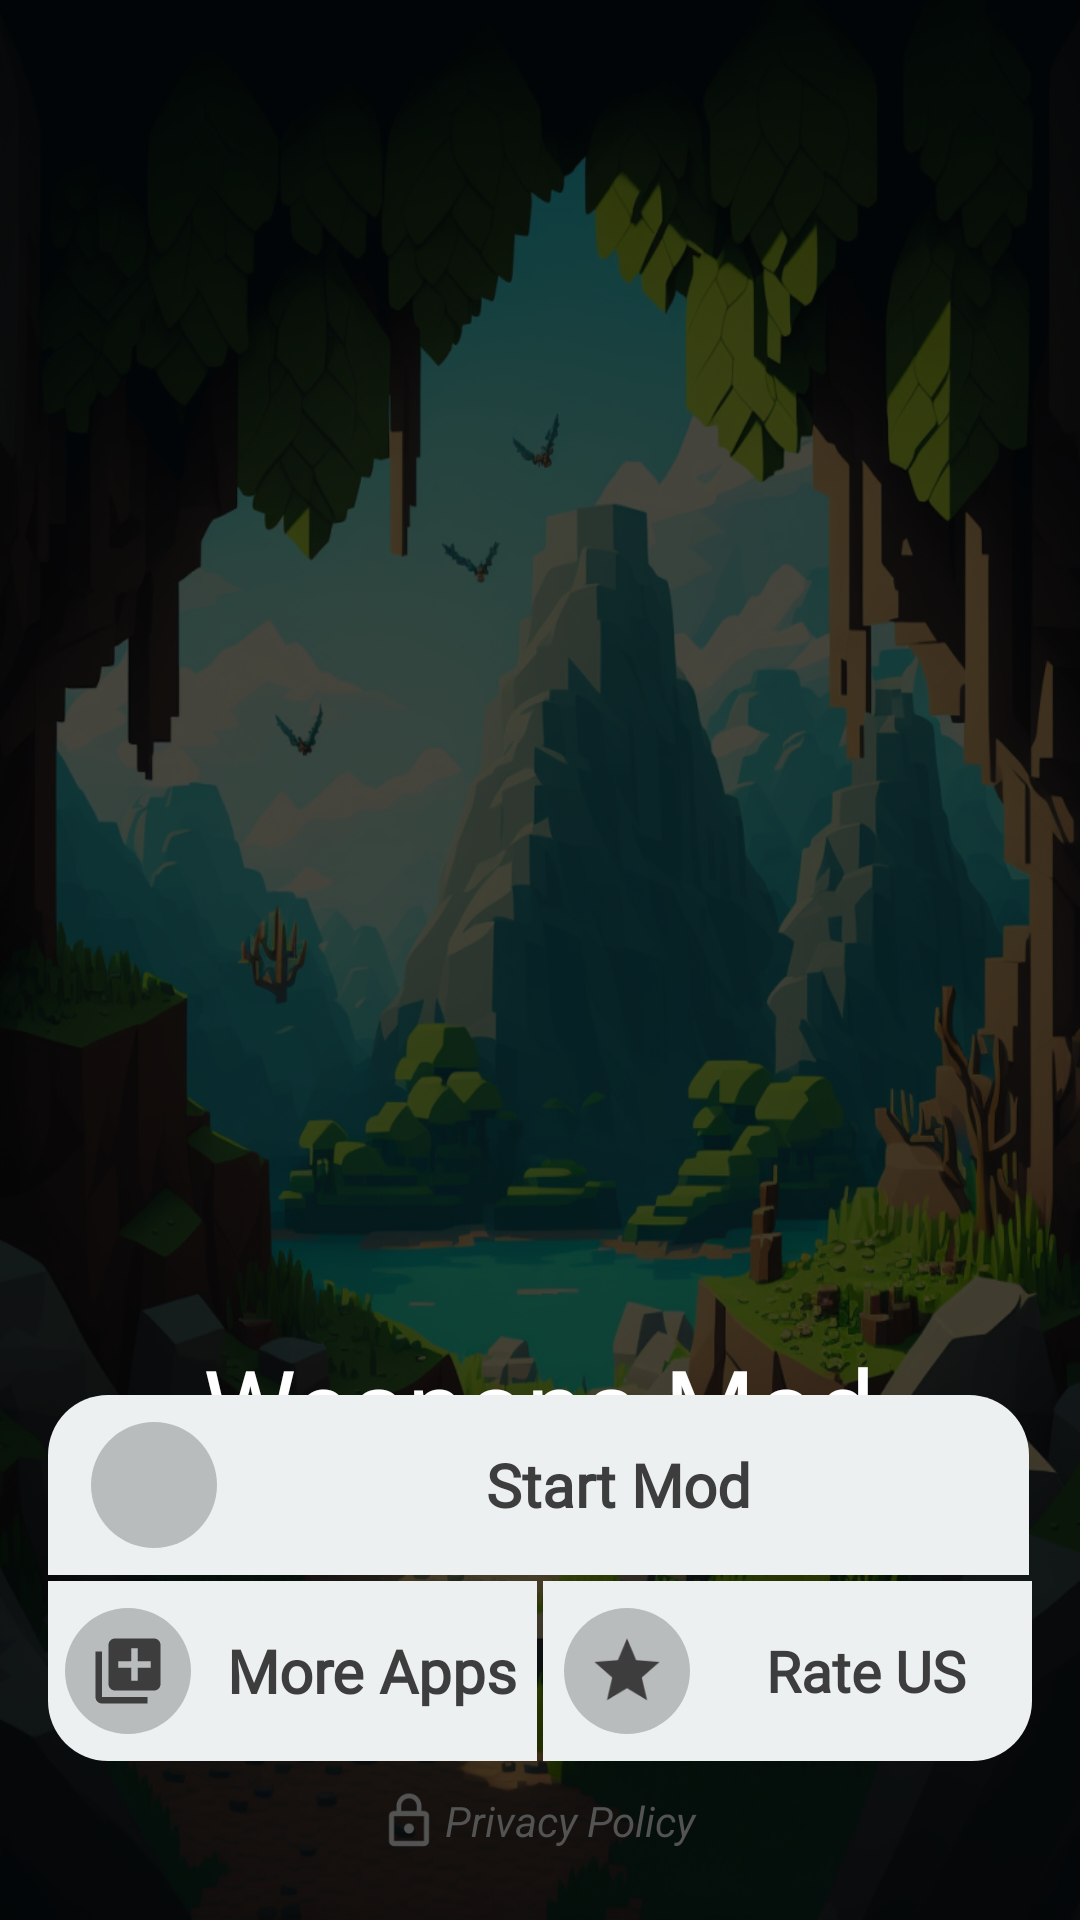

Produce the Android XML layout that renders to this screen, including the resource entries it uses.
<!-- AndroidManifest.xml: application theme AppTheme -->
<!-- res/layout/activity_main.xml -->
<?xml version="1.0" encoding="utf-8"?>
<RelativeLayout xmlns:app="http://schemas.android.com/apk/res-auto"
    xmlns:android="http://schemas.android.com/apk/res/android"
    android:gravity="center"
    android:background="@drawable/bgcraft"
    android:layout_width="match_parent"
    android:padding="8dp"
    android:layout_height="match_parent">
    <LinearLayout android:gravity="center_vertical" android:orientation="vertical" android:id="@+id/lin_lay" android:layout_width="match_parent" android:layout_height="match_parent" android:weightSum="1">
        <LinearLayout android:gravity="center" android:orientation="vertical" android:layout_width="match_parent" android:layout_height="match_parent" android:weightSum="1" android:layout_weight="0.3">

            <RelativeLayout
                android:id="@+id/nativeplacmenetplace"
                android:layout_width="match_parent"
                android:layout_height="wrap_content">

                <FrameLayout
                    android:id="@+id/TradPlusNative"
                    android:layout_width="match_parent"
                    android:layout_height="wrap_content"
                    android:layout_gravity="center_horizontal" />

                <FrameLayout
                    android:id="@+id/AdmobNative"
                    android:layout_width="match_parent"
                    android:layout_height="wrap_content"
                    />

                <FrameLayout
                    android:id="@+id/applovinnative"
                    android:layout_width="match_parent"
                    android:layout_height="wrap_content"
                    />
            </RelativeLayout>

        </LinearLayout>
        <LinearLayout android:gravity="center" android:orientation="vertical" android:layout_width="match_parent" android:layout_height="match_parent" android:layout_marginLeft="8dp" android:layout_marginRight="8dp" android:layout_weight="0.7">
            <TextView
                android:textSize="35dp"
                android:textColor="#fff"
                android:gravity="center"
                android:layout_width="wrap_content"
                android:layout_height="wrap_content"
                android:text="@string/app_name"
                android:layout_weight="0.1"
                android:fontFamily="@font/craft"/>
            <LinearLayout android:id="@+id/btnstart" android:gravity="center" android:orientation="horizontal" android:layout_width="match_parent" android:layout_height="wrap_content" android:weightSum="1">
                <LinearLayout android:gravity="center" android:orientation="horizontal" android:id="@+id/btn_start" android:background="@drawable/rnd_toptotal" android:paddingLeft="5dp" android:focusable="true" android:clickable="true" android:layout_width="match_parent" android:layout_height="60dp" android:layout_marginRight="1dp" android:foreground="?android:attr/selectableItemBackground" android:weightSum="1" android:layout_weight="0.5" android:onClick="btnstart">
                    <ImageView android:background="@drawable/roundcorner" android:padding="8dp" android:layout_width="42dp" android:layout_height="42dp" android:layout_marginRight="6dp" android:src="@drawable/appstart" android:layout_weight="0"/>
                    <TextView android:textSize="20dp" android:textStyle="bold" android:textColor="#3d3d3d" android:gravity="center" android:layout_width="wrap_content" android:layout_height="wrap_content" android:text="Start Mod" android:layout_weight="0.9" android:fontFamily="@font/craft"/>
                </LinearLayout>
            </LinearLayout>
            <LinearLayout android:gravity="center" android:orientation="horizontal" android:layout_width="match_parent" android:layout_height="wrap_content" android:layout_marginTop="2dp" android:weightSum="1">
                <LinearLayout android:gravity="center" android:orientation="horizontal" android:id="@+id/btn_more" android:background="@drawable/rnd_bottomleft" android:paddingLeft="5dp" android:focusable="true" android:clickable="true" android:layout_width="match_parent" android:layout_height="60dp" android:layout_marginRight="1dp" android:foreground="?android:attr/selectableItemBackground" android:weightSum="1" android:layout_weight="0.5" android:onClick="btnrate">
                    <ImageView android:background="@drawable/roundcorner" android:padding="8dp" android:layout_width="42dp" android:layout_height="42dp" android:layout_marginRight="6dp" android:src="@drawable/ic_more" android:layout_weight="0"/>
                    <TextView android:textSize="20dp" android:textStyle="bold" android:textColor="#3d3d3d" android:gravity="center" android:layout_width="wrap_content" android:layout_height="wrap_content" android:text="More Apps" android:layout_weight="0.9" android:fontFamily="@font/craft"/>
                </LinearLayout>
                <LinearLayout  android:gravity="center" android:orientation="horizontal" android:id="@+id/btnrate" android:background="@drawable/rnd_bottomright" android:paddingLeft="5dp" android:focusable="true" android:clickable="true" android:layout_width="match_parent" android:layout_height="60dp" android:layout_marginLeft="1dp" android:foreground="?android:attr/selectableItemBackground" android:weightSum="1" android:layout_weight="0.5" android:onClick="btnrate">
                    <ImageView android:background="@drawable/roundcorner" android:padding="8dp" android:layout_width="42dp" android:layout_height="42dp" android:layout_marginRight="6dp" android:src="@drawable/ic_rate_star" android:layout_weight="0"/>
                    <TextView android:textSize="19dp" android:textStyle="bold" android:textColor="#3d3d3d" android:gravity="center" android:layout_width="wrap_content" android:layout_height="wrap_content" android:text="Rate US" android:layout_weight="0.9" android:fontFamily="@font/craft"/>
                </LinearLayout>
            </LinearLayout>
            <LinearLayout android:layout_marginBottom="15dp" android:id="@+id/btnprivacy" android:gravity="center" android:layout_gravity="center" android:orientation="horizontal" android:focusable="true" android:clickable="true" android:layout_width="wrap_content" android:layout_height="20dp" android:layout_marginTop="10dp" android:foreground="?android:attr/selectableItemBackground" android:onClick="onPrivacyTap">
                <ImageView android:gravity="center" android:layout_width="wrap_content" android:layout_height="match_parent" android:src="@drawable/ic_privacy"/>
                <TextView android:textStyle="italic" android:textColor="#535353" android:gravity="center" android:layout_width="match_parent" android:layout_height="wrap_content" android:text="Privacy Policy "/>
            </LinearLayout>
        </LinearLayout>
    </LinearLayout>
    <LinearLayout
        android:id="@+id/transpotbg"
        android:layout_width="match_parent"
        android:layout_height="match_parent"
        android:background="#99000000"
        android:orientation="horizontal"
        android:visibility="gone">

    </LinearLayout>
    <androidx.cardview.widget.CardView
        android:id="@+id/updatemodal"
        android:layout_width="match_parent"
        android:layout_height="wrap_content"
        android:layout_centerInParent="true"
        android:layout_gravity="center"
        android:visibility="gone"
        android:layout_marginRight="20dp"
        android:layout_marginLeft="20dp"
        >
        <LinearLayout
            android:layout_width="match_parent"
            android:layout_height="wrap_content"
            android:gravity="center"
            android:orientation="vertical">


            <LinearLayout
                android:id="@+id/ProgressServer"
                android:layout_width="match_parent"
                android:layout_height="wrap_content"
                android:background="#3498db"
                android:visibility="visible"
                android:orientation="vertical"
                android:gravity="center">


                <TextView
                    android:id="@+id/LoadingFiles"
                    android:layout_marginTop="15dp"
                    android:paddingLeft="5dp"
                    android:paddingRight="5dp"
                    android:paddingBottom="9dp"
                    android:layout_width="wrap_content"
                    android:layout_height="wrap_content"
                    android:fontFamily="@font/craft"
                    android:text="Update"
                    android:textAlignment="center"
                    android:textColor="@color/White"
                    android:textSize="19dp" />
            </LinearLayout>

            <LinearLayout
                android:id="@+id/ConnectionMessage"
                android:layout_width="match_parent"
                android:layout_height="wrap_content"
                android:background="@color/White"
                android:visibility="visible"
                android:gravity="center">

                <TextView
                    android:id="@+id/tv_coin"
                    android:layout_marginTop="15dp"
                    android:paddingLeft="5dp"
                    android:paddingRight="5dp"
                    android:paddingBottom="9dp"
                    android:layout_width="wrap_content"
                    android:layout_height="wrap_content"
                    android:fontFamily="@font/craft"
                    android:text="There is a newer version available for download! Please update the app now"
                    android:textAlignment="center"
                    android:textColor="@color/black"
                    android:textSize="19dp" />
            </LinearLayout>


            <LinearLayout
                android:id="@+id/CPObuttons"
                android:visibility="visible"
                android:layout_width="match_parent"
                android:layout_height="90dp"
                android:layout_gravity="center"
                android:background="@color/White"
                android:gravity="center"
                android:orientation="horizontal"
                android:paddingLeft="10dp"
                android:paddingRight="10dp">


                <RelativeLayout
                    android:id="@+id/gotoupdate"
                    android:layout_width="0dp"
                    android:layout_height="50dp"
                    android:layout_marginLeft="10dp"
                    android:layout_weight="1"
                    android:background="#27ae60"
                    android:gravity="center">

                    <TextView
                        android:id="@+id/CpoAllowBtn"
                        android:layout_width="wrap_content"
                        android:layout_height="wrap_content"
                        android:layout_centerInParent="true"
                        android:fontFamily="@font/craft"
                        android:text="Update Now"
                        android:textColor="#fff"
                        android:textSize="23dp" />
                </RelativeLayout>
            </LinearLayout>
        </LinearLayout>
    </androidx.cardview.widget.CardView>

</RelativeLayout>
<!-- resources referenced by this layout -->
<resources>
  <color name="White">#ffffff</color>
  <color name="black">@android:color/black</color>
  <!-- drawable bgcraft: png bitmap (drawable-hdpi, 659161 bytes) -->
  <!-- drawable ic_more (drawable-xxxhdpi) -->
  <?xml version="1.0" encoding="utf-8"?>
  <vector xmlns:android="http://schemas.android.com/apk/res/android" android:height="24dp" android:width="24dp" android:viewportWidth="24" android:viewportHeight="24">
      <path android:fillColor="#3d3d3d" android:pathData="M4,6L2,6v14c0,1.1 0.9,2 2,2h14v-2L4,20L4,6zM20,2L8,2c-1.1,0 -2,0.9 -2,2v12c0,1.1 0.9,2 2,2h12c1.1,0 2,-0.9 2,-2L22,4c0,-1.1 -0.9,-2 -2,-2zM19,11h-4v4h-2v-4L9,11L9,9h4L13,5h2v4h4v2z"/>
  </vector>
  <!-- drawable ic_privacy (drawable-xxxhdpi) -->
  <?xml version="1.0" encoding="utf-8"?>
  <vector xmlns:android="http://schemas.android.com/apk/res/android" android:tint="#535353" android:height="24dp" android:width="24dp" android:viewportWidth="24" android:viewportHeight="24">
      <path android:fillColor="#ff000000" android:pathData="M12,17c1.1,0 2,-0.9 2,-2s-0.9,-2 -2,-2 -2,0.9 -2,2 0.9,2 2,2zM18,8h-1L17,6c0,-2.76 -2.24,-5 -5,-5S7,3.24 7,6v2L6,8c-1.1,0 -2,0.9 -2,2v10c0,1.1 0.9,2 2,2h12c1.1,0 2,-0.9 2,-2L20,10c0,-1.1 -0.9,-2 -2,-2zM8.9,6c0,-1.71 1.39,-3.1 3.1,-3.1s3.1,1.39 3.1,3.1v2L8.9,8L8.9,6zM18,20L6,20L6,10h12v10z"/>
  </vector>
  <!-- drawable ic_rate_star (drawable-xxxhdpi) -->
  <?xml version="1.0" encoding="utf-8"?>
  <vector xmlns:android="http://schemas.android.com/apk/res/android" android:height="24dp" android:width="24dp" android:viewportWidth="24" android:viewportHeight="24">
      <path android:fillColor="#3d3d3d" android:pathData="M12,17.27L18.18,21l-1.64,-7.03L22,9.24l-7.19,-0.61L12,2 9.19,8.63 2,9.24l5.46,4.73L5.82,21z"/>
  </vector>
  <!-- drawable rnd_bottomleft (drawable-xxxhdpi) -->
  <?xml version="1.0" encoding="utf-8"?>
  <shape xmlns:android="http://schemas.android.com/apk/res/android">
      <solid android:color="#ecf0f1"/>
      <corners android:bottomLeftRadius="20dp"/>
  </shape>
  <!-- drawable rnd_bottomright (drawable-xxxhdpi) -->
  <?xml version="1.0" encoding="utf-8"?>
  <shape xmlns:android="http://schemas.android.com/apk/res/android">
      <solid android:color="#ecf0f1"/>
      <corners android:bottomRightRadius="20dp"/>
  </shape>
  <!-- drawable rnd_toptotal (drawable-hdpi) -->
  <?xml version="1.0" encoding="utf-8"?>
  <shape xmlns:android="http://schemas.android.com/apk/res/android">
      <solid android:color="#ecf0f1"/>
      <corners android:topLeftRadius="20dp" android:topRightRadius="20dp"/>
  </shape>
  <!-- drawable roundcorner (drawable-xxxhdpi) -->
  <?xml version="1.0" encoding="utf-8"?>
  <shape xmlns:android="http://schemas.android.com/apk/res/android">
      <solid android:color="#b9bcbd"/>
      <corners android:radius="30dp"/>
  </shape>
  <string name="app_name">Weapons Mod</string>
  <style name="AppTheme" parent="@style/Theme.AppCompat.Light">
          <item name="android:textColor">@color/black</item>
          <item name="colorAccent">@color/colorAccent</item>
          <item name="colorPrimary">@color/colorPrimary</item>
          <item name="colorPrimaryDark">@color/colorPrimaryDark</item>
          <item name="toolbarStyle">@style/Toolbar</item>
      </style>
  <color name="colorAccent">#aa4d0b</color>
  <color name="colorPrimary">#db8c28</color>
  <color name="colorPrimaryDark">#880000</color>
  <style name="Toolbar">
          <item name="android:textColor">@color/white</item>
          <item name="android:background">@color/colorPrimaryDark</item>
          <item name="buttonGravity">center_vertical</item>
          <item name="contentInsetStart">0dp</item>
          <item name="theme">@style/ThemeOverlay.AppCompat.Dark.ActionBar</item>
      </style>
  <color name="white">#ffffff</color>
</resources>
